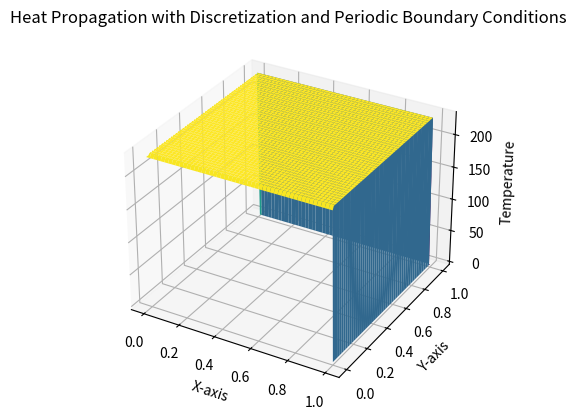

This chart was generated by the following Python code:
import numpy as np
import matplotlib.pyplot as plt
from mpl_toolkits.mplot3d import Axes3D

# Constant parameters
k = 1000  # heat transfer coefficient
c = 1500  # capacity
p = 2000  # density

l_x = 1.0       # Length of the rod in x-direction
l_y = 1.0       # Length of the rod in y-direction
l_t = 1.0        # Total time

# number of grids
N_x = 100
N_y = 100
N_t = 100

# Discretization
dx = l_x / (N_x - 1)  # Spatial step in x
dy = l_y / (N_y - 1)  # Spatial step in y
dt = l_t / N_t  # Spatial step in t

# Initialize grid
x_vals = np.linspace(0, l_x, N_x)
y_vals = np.linspace(0, l_y, N_y)

# Creation of a 3D array to show temperature distribution
vals = np.zeros((N_x, N_y, N_t + 1))

# Initialize with initial condition
for i, x in enumerate(x_vals):
    for j, y in enumerate(y_vals):
        vals[i, j, 0] = 230.0

# Boundary conditions
def boundary_conditions(u, t):
    # Fixed temperature at all boundaries
    u[:, 0, t] = 225.0
    u[:, -1, t] = 0
    u[0, :, t] = 225.0
    u[-1, :, t] = 0


# Main loop
for n in range(1, N_t + 1):
    # Apply boundary conditions
    boundary_conditions(vals, n)

    # Update the solution using finite difference scheme
    for i in range(1, N_x - 1):
        for j in range(1, N_y - 1):
            # The equation below is the expansion around the (T_i,j)^n from the manual solution
            vals[i, j, n] = -1 * vals[i, j, n - 1]
            - k / (c * p) * (dt / dy**2 * (vals[i, j + 1, n - 1] - 2 * vals[i, j, n - 1] - vals[i, j - 1, n - 1])
            + dt / dx**2 * (vals[i + 1, j, n - 1] - 2 * vals[i, j, n - 1] + vals[i - 1, j, n - 1]))

# Plot the final solution
X, Y = np.meshgrid(x_vals, y_vals)
fig = plt.figure()
ax = fig.add_subplot(111, projection='3d')
ax.plot_surface(X, Y, vals[:, :, -1].T, cmap='viridis')

ax.set_title('Heat Propagation with Discretization and Periodic Boundary Conditions')
ax.set_xlabel('X-axis')
ax.set_ylabel('Y-axis')
ax.set_zlabel('Temperature')

plt.show()